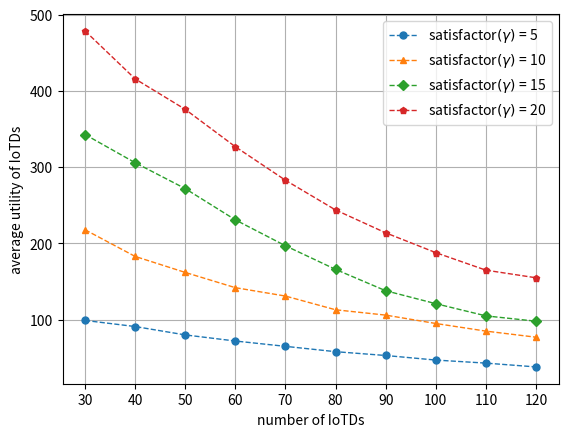

The script that saved this image: (Note: this script raises an exception after producing the figure.)
import matplotlib.pyplot as plt

x = [30,40,50,60,70,80,90,100,110,120]
y4 = [479, 416, 376, 327, 283, 244, 214, 188, 165, 155]
y3 = [343, 306, 272, 231, 197, 166, 138, 121, 105, 98]
y2 = [218, 183, 162, 142, 131, 113, 106, 95, 85, 77]
y1 = [99, 91, 80, 72, 65, 58, 53, 47, 43, 38]

plt.plot(x,y1,marker='o',linewidth=1,label='satisfactor'r"$(\gamma)$"' = 5',markersize=5, linestyle='--')
plt.plot(x,y2,marker='^',linewidth=1,label='satisfactor'r"$(\gamma)$"' = 10',markersize=5, linestyle='--')
plt.plot(x,y3,marker='D',linewidth=1,label='satisfactor'r"$(\gamma)$"' = 15',markersize=5, linestyle='--')
plt.plot(x,y4,marker='p',linewidth=1,label='satisfactor'r"$(\gamma)$"' = 20',markersize=5, linestyle='--')
plt.legend()
plt.xlabel("number of IoTDs")
plt.ylabel("average utility of IoTDs")
plt.xticks(x)
plt.grid()
plt.savefig('./figure/average_user_utility_gamma.png',dpi=1000, bbox_inches='tight')

plt.show()